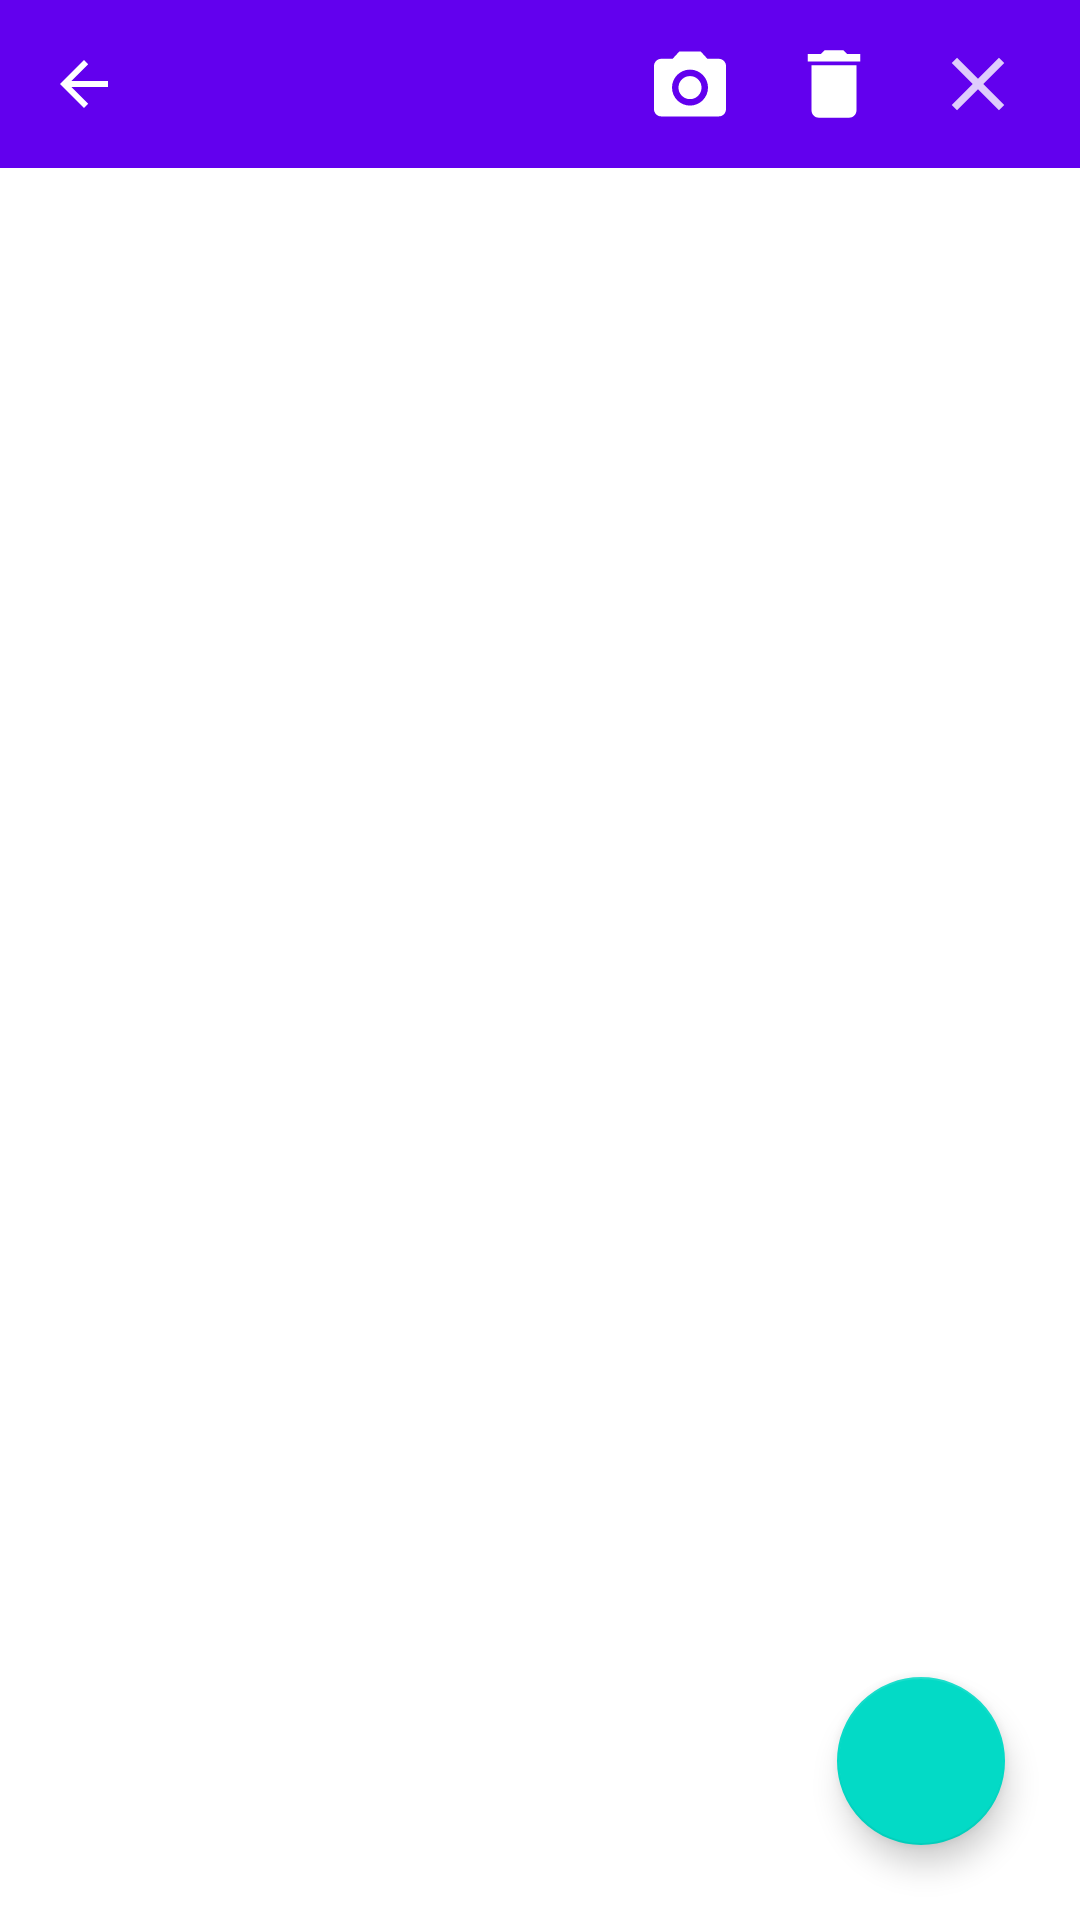

Android layout source for this screen:
<!-- AndroidManifest.xml: application theme AppTheme -->
<!-- res/layout/fragment_vocabulary_add_list_words.xml -->
<?xml version="1.0" encoding="utf-8"?>

<androidx.constraintlayout.widget.ConstraintLayout xmlns:android="http://schemas.android.com/apk/res/android"
    android:layout_width="match_parent"
    android:layout_height="match_parent"
    xmlns:app="http://schemas.android.com/apk/res-auto"
    xmlns:tools="http://schemas.android.com/tools"
    tools:context=".vocabulary.VocabularyAddListWords"
    android:background="@color/white">
    <com.google.android.material.appbar.AppBarLayout
        android:id="@+id/appBarLayout"
        android:layout_width="0dp"
        android:layout_height="wrap_content"
        app:layout_constraintEnd_toEndOf="parent"
        app:layout_constraintStart_toStartOf="parent"
        app:layout_constraintTop_toTopOf="parent">

        <com.google.android.material.appbar.MaterialToolbar
            android:id="@+id/navBar"
            style="@style/Widget.MaterialComponents.Toolbar.Primary"
            android:layout_width="match_parent"
            android:layout_height="?attr/actionBarSize"
            android:paddingRight="10dp"
            app:menu="@menu/vocabulary_items_top_bar"
            app:navigationIcon="@drawable/abc_vector_test" />

    </com.google.android.material.appbar.AppBarLayout>

    <androidx.recyclerview.widget.RecyclerView
        android:id="@+id/listView"
        android:layout_width="0dp"
        android:layout_height="0dp"
        android:layout_marginStart="16dp"
        android:layout_marginEnd="16dp"
        app:layout_constraintBottom_toBottomOf="parent"
        app:layout_constraintEnd_toEndOf="parent"
        app:layout_constraintStart_toStartOf="parent"
        app:layout_constraintTop_toBottomOf="@+id/appBarLayout" />

    <com.google.android.material.floatingactionbutton.FloatingActionButton
        android:id="@+id/actionButton"
        android:layout_width="wrap_content"
        android:layout_height="wrap_content"
        android:layout_marginEnd="25dp"
        android:layout_marginBottom="25dp"
        android:clickable="true"
        app:layout_constraintBottom_toBottomOf="parent"
        app:layout_constraintEnd_toEndOf="parent"
        app:srcCompat="@drawable/ic_action_add" />
</androidx.constraintlayout.widget.ConstraintLayout>
<!-- resources referenced by this layout -->
<resources>
  <color name="white">#ffffff</color>
  <style name="AppTheme" parent="Theme.MaterialComponents.DayNight.NoActionBar">
          <item name="bottomNavigationStyle">@style/Widget.MaterialComponents.BottomNavigationView
          </item>
      </style>
</resources>
